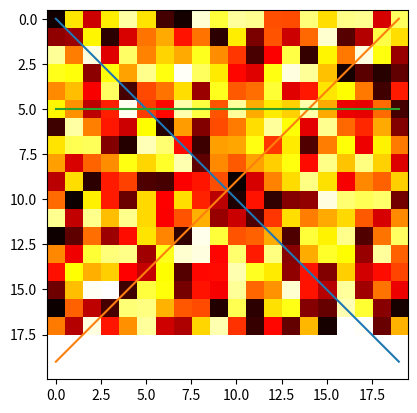

Here is the Python script that generated this plot: (Note: this script raises an exception after producing the figure.)
# -*- coding: utf-8 -*-
"""
Created on Thu Apr 23 11:47:05 2020

[redacted]
"""
import numpy as np
import matplotlib.pyplot as plt

R=2
N=20
a = np.random.rand(N-2,N)
center = N/2


            
            
plt.figure()
plt.imshow(a,cmap='hot')
plt.plot(np.arange(N))
plt.plot(-np.arange(N)+N-1)
plt.plot(5*np.ones(N))
plt.plot(np.arange(N),9*np.ones(N-2).T)
